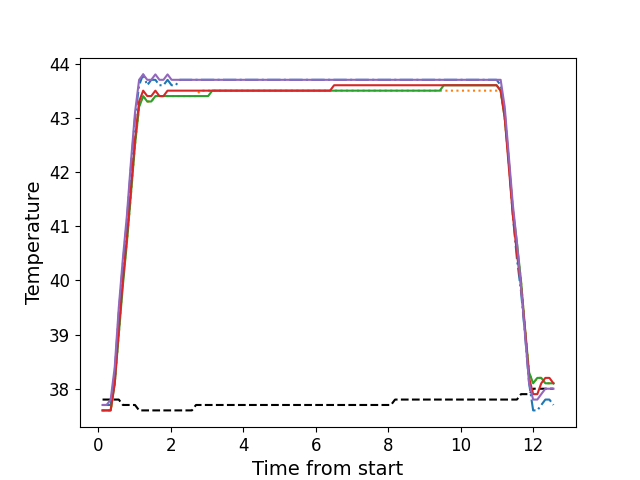

The data file committed next to this chart (first rows):
, times, neutral, z1, z2, z3, z4, z5
0, 0.1196, 37.8, 37.7, 37.6, 37.6, 37.6, 37.7
1, 0.2317, 37.8, 37.7, 37.6, 37.6, 37.6, 37.7
2, 0.3434, 37.8, 37.7, 37.6, 37.6, 37.6, 37.8
3, 0.4559, 37.8, 38.3, 38.1, 38.1, 38.1, 38.4
4, 0.5675, 37.8, 39.4, 39.0, 39.0, 39.1, 39.5
5, 0.6802, 37.7, 40.3, 40.0, 39.9, 40.0, 40.4
6, 0.7918, 37.7, 41.1, 40.7, 40.7, 40.8, 41.2
7, 0.9044, 37.7, 42.1, 41.6, 41.6, 41.7, 42.2
8, 1.016, 37.7, 43.0, 42.5, 42.5, 42.6, 43.1
9, 1.128, 37.6, 43.6, 43.2, 43.2, 43.3, 43.7
10, 1.24, 37.6, 43.8, 43.4, 43.4, 43.5, 43.8
11, 1.353, 37.6, 43.6, 43.3, 43.3, 43.4, 43.7
12, 1.464, 37.6, 43.7, 43.3, 43.3, 43.4, 43.7
13, 1.577, 37.6, 43.7, 43.4, 43.4, 43.5, 43.8
14, 1.689, 37.6, 43.6, 43.4, 43.4, 43.4, 43.7
15, 1.8, 37.6, 43.6, 43.4, 43.4, 43.4, 43.7
16, 1.913, 37.6, 43.7, 43.4, 43.4, 43.5, 43.8
17, 2.025, 37.6, 43.6, 43.4, 43.4, 43.5, 43.7
18, 2.137, 37.6, 43.6, 43.4, 43.4, 43.5, 43.7
19, 2.249, 37.6, 43.7, 43.4, 43.4, 43.5, 43.7
20, 2.361, 37.6, 43.7, 43.4, 43.4, 43.5, 43.7
21, 2.473, 37.6, 43.7, 43.4, 43.4, 43.5, 43.7
22, 2.585, 37.6, 43.7, 43.4, 43.4, 43.5, 43.7
23, 2.697, 37.7, 43.7, 43.4, 43.4, 43.5, 43.7
24, 2.809, 37.7, 43.7, 43.5, 43.4, 43.5, 43.7
25, 2.922, 37.7, 43.7, 43.5, 43.4, 43.5, 43.7
26, 3.033, 37.7, 43.7, 43.5, 43.4, 43.5, 43.7
27, 3.146, 37.7, 43.7, 43.5, 43.5, 43.5, 43.7
28, 3.258, 37.7, 43.7, 43.5, 43.5, 43.5, 43.7
29, 3.37, 37.7, 43.7, 43.5, 43.5, 43.5, 43.7
30, 3.482, 37.7, 43.7, 43.5, 43.5, 43.5, 43.7
31, 3.593, 37.7, 43.7, 43.5, 43.5, 43.5, 43.7
32, 3.706, 37.7, 43.7, 43.5, 43.5, 43.5, 43.7
33, 3.818, 37.7, 43.7, 43.5, 43.5, 43.5, 43.7
34, 3.93, 37.7, 43.7, 43.5, 43.5, 43.5, 43.7
35, 4.042, 37.7, 43.7, 43.5, 43.5, 43.5, 43.7
36, 4.154, 37.7, 43.7, 43.5, 43.5, 43.5, 43.7
37, 4.266, 37.7, 43.7, 43.5, 43.5, 43.5, 43.7
38, 4.378, 37.7, 43.7, 43.5, 43.5, 43.5, 43.7
39, 4.49, 37.7, 43.7, 43.5, 43.5, 43.5, 43.7
40, 4.602, 37.7, 43.7, 43.5, 43.5, 43.5, 43.7
41, 4.714, 37.7, 43.7, 43.5, 43.5, 43.5, 43.7
42, 4.827, 37.7, 43.7, 43.5, 43.5, 43.5, 43.7
43, 4.938, 37.7, 43.7, 43.5, 43.5, 43.5, 43.7
44, 5.051, 37.7, 43.7, 43.5, 43.5, 43.5, 43.7
45, 5.163, 37.7, 43.7, 43.5, 43.5, 43.5, 43.7
46, 5.274, 37.7, 43.7, 43.5, 43.5, 43.5, 43.7
47, 5.387, 37.7, 43.7, 43.5, 43.5, 43.5, 43.7
48, 5.499, 37.7, 43.7, 43.5, 43.5, 43.5, 43.7
49, 5.611, 37.7, 43.7, 43.5, 43.5, 43.5, 43.7
50, 5.722, 37.7, 43.7, 43.5, 43.5, 43.5, 43.7
51, 5.834, 37.7, 43.7, 43.5, 43.5, 43.5, 43.7
52, 5.947, 37.7, 43.7, 43.5, 43.5, 43.5, 43.7
53, 6.059, 37.7, 43.7, 43.5, 43.5, 43.5, 43.7
54, 6.171, 37.7, 43.7, 43.5, 43.5, 43.5, 43.7
55, 6.284, 37.7, 43.7, 43.5, 43.5, 43.5, 43.7
56, 6.395, 37.7, 43.7, 43.5, 43.5, 43.5, 43.7
57, 6.507, 37.7, 43.7, 43.5, 43.5, 43.6, 43.7
58, 6.62, 37.7, 43.7, 43.5, 43.5, 43.6, 43.7
59, 6.732, 37.7, 43.7, 43.5, 43.5, 43.6, 43.7
... 52 more rows
